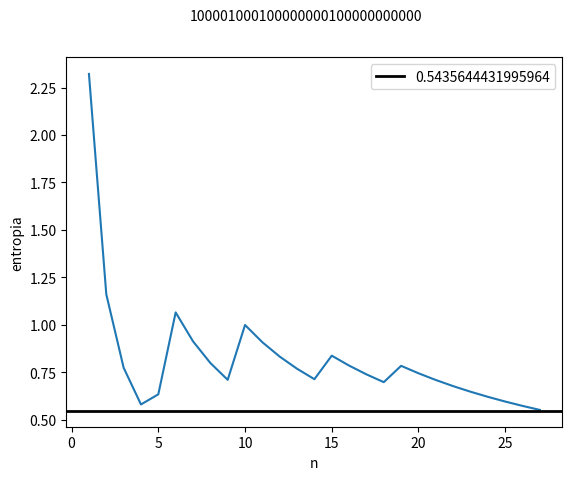

Recreate this plot in Python.
import numpy as np
import matplotlib.pyplot as plt
import math
import random

k = 7  # Przesunięcie Bernulliego (1/(k+1),4/(k+1));
prob = 1. / (k + 1)  # Prawdopodobieństwo symbolu '1';
entropy = -(1. - prob) * math.log(1. - prob, 2.) - prob * math.log(prob, 2.)
print(entropy)

Max_Block = 30  # maksymalny blok
N = round(2 ** (
    entropy * Max_Block))  # całkowita długość binarnego bloku x1x2x3... Istnieje szansa, że powrót nie pojawi się dla dużego bloku (bliskiego Max_Block) w próbce o długości N
print(N)

x = list()  # generowanie ciągu Bernulliego
for i in range(1, N + 1):
    x.append(math.trunc(random.randint(0, k) / k))

t = x.count(1) / N  # prawdopodobienstwo '1'
print(t)

seq = x[0: Max_Block]
print(seq)

t = seq.count(1) / Max_Block  # prawdopodobienstwo '1' w bloku
print(t)

zxc = ''.join([str(tempX) for tempX in x])
tempR = list()
for i in range(0, Max_Block - 1):
    ReturnIndex = zxc.find(zxc[0:i + 1], i + 1)
    # print(zxc[0:i + 1])
    if ReturnIndex != -1:
        tempR.append(ReturnIndex)
    else:
        break

print(tempR)

# Algorytm z pracy Cho - nieoptymalny w Pythonie
# R = list()
# k = 1
# R.append(k)
# for n in range(0, Max_Block - 1):
#     if x[n] != x[n + 1]:
#         k += 1
#     R.append(k)
# print(R)

g1 = {i: abs(math.log(tempR[i - 1], 2.)) / i for i in range(1, len(tempR))}
print(g1)

plt.plot(np.arange(1, len(tempR), 1), list(g1.values()))
plt.axhline(entropy, lw=2, color='black', label=str(entropy))
plt.suptitle(''.join(str(b) for b in seq), fontsize=10)
plt.ylabel('entropia')
plt.xlabel('n')
plt.legend()
plt.savefig('foo.png')
